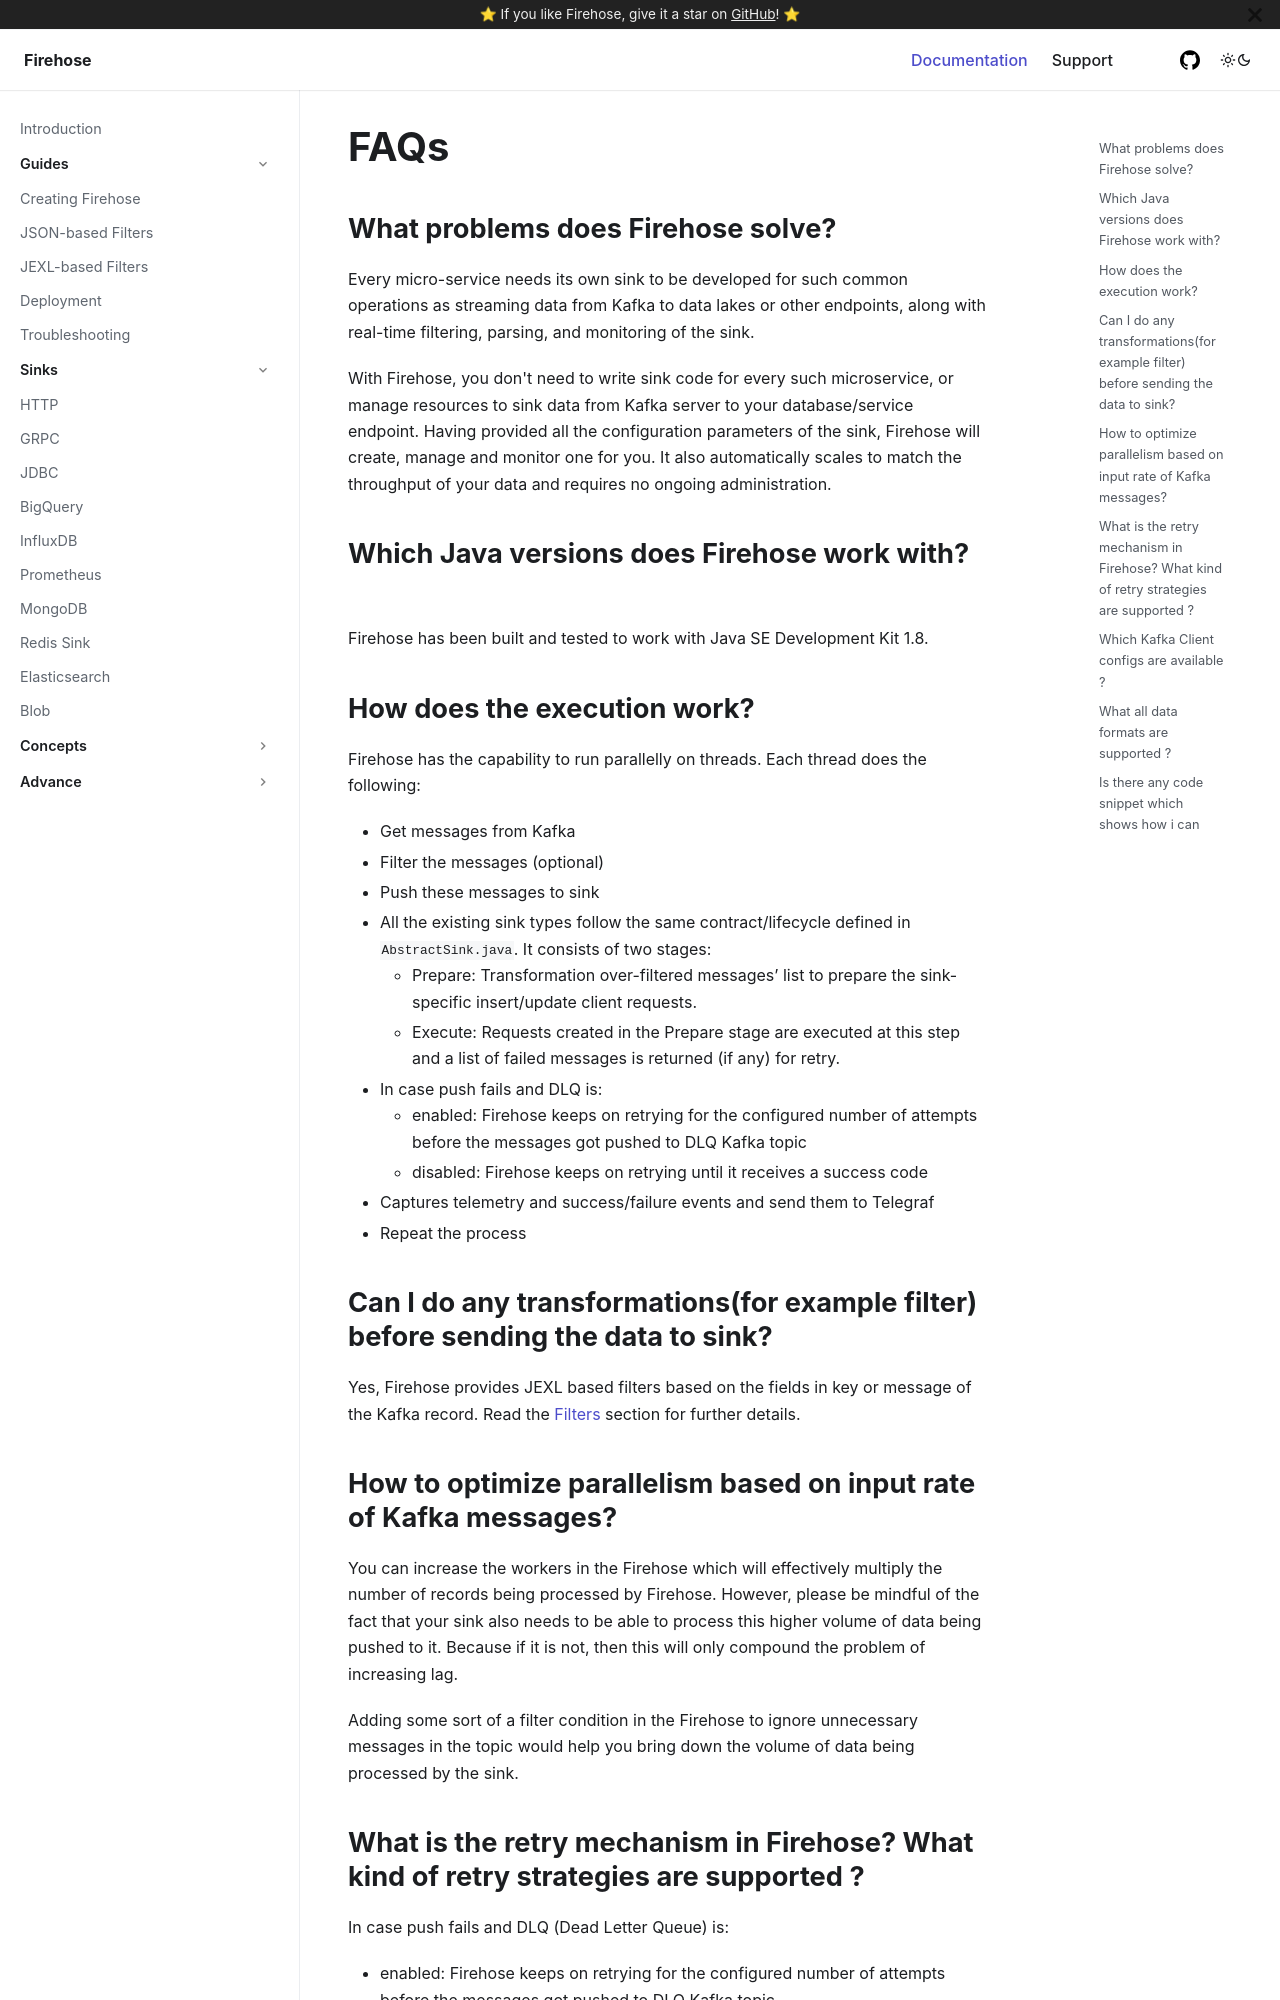

repository: raystack/firehose · page: reference/core-faqs/index.html · generator: docusaurus

# FAQs

## What problems does Firehose solve?

Every micro-service needs its own sink to be developed for such common operations as streaming data from Kafka to data lakes or other endpoints, along with real-time filtering, parsing, and monitoring of the sink.

With Firehose, you don't need to write sink code for every such microservice, or manage resources to sink data from Kafka server to your database/service endpoint. Having provided all the configuration parameters of the sink, Firehose will create, manage and monitor one for you. It also automatically scales to match the throughput of your data and requires no ongoing administration.

## Which Java versions does Firehose work with?

Firehose has been built and tested to work with Java SE Development Kit 1.8.

## How does the execution work?

Firehose has the capability to run parallelly on threads. Each thread does the following:

- Get messages from Kafka
- Filter the messages \(optional\)
- Push these messages to sink
- All the existing sink types follow the same contract/lifecycle defined in `AbstractSink.java`. It consists of two stages:
  - Prepare: Transformation over-filtered messages’ list to prepare the sink-specific insert/update client requests.
  - Execute: Requests created in the Prepare stage are executed at this step and a list of failed messages is returned \(if any\) for retry.
- In case push fails and DLQ is:
  - enabled: Firehose keeps on retrying for the configured number of attempts before the messages got pushed to DLQ Kafka topic
  - disabled: Firehose keeps on retrying until it receives a success code
- Captures telemetry and success/failure events and send them to Telegraf
- Repeat the process

## Can I do any transformations\(for example filter\) before sending the data to sink?

Yes, Firehose provides JEXL based filters based on the fields in key or message of the Kafka record. Read the [Filters](../concepts/filters.md) section for further details.

## How to optimize parallelism based on input rate of Kafka messages?

You can increase the workers in the Firehose which will effectively multiply the number of records being processed by Firehose. However, please be mindful of the fact that your sink also needs to be able to process this higher volume of data being pushed to it. Because if it is not, then this will only compound the problem of increasing lag.

Adding some sort of a filter condition in the Firehose to ignore unnecessary messages in the topic would help you bring down the volume of data being processed by the sink.

## What is the retry mechanism in Firehose? What kind of retry strategies are supported ?

In case push fails and DLQ \(Dead Letter Queue\) is:

- enabled: Firehose keeps on retrying for the configured number of attempts before the messages got pushed to DLQ Kafka topic
- disabled: Firehose keeps on retrying until it receives a success code

## Which Kafka Client configs are available ?

Firehose provides various Kafka client configurations. Refer [Generic Configurations](../advance/generic) section for details on configuration related to Kafka Consumer.
